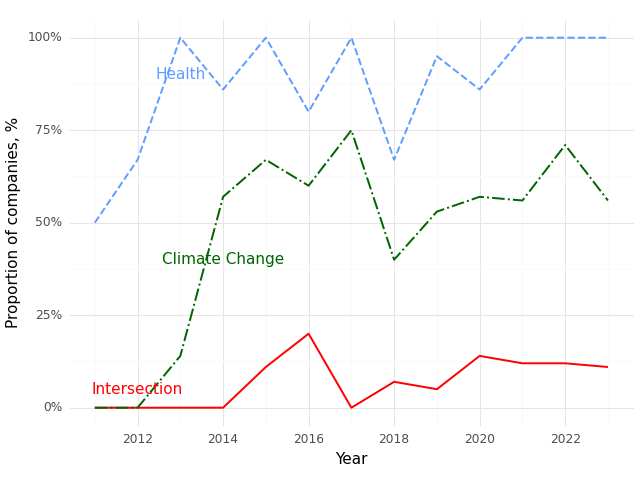

The file beside this chart, header and first rows:
, Year, Climate (Prop), Health (Prop), Intersection (Prop)
0, 2011, 0.0, 0.5, 0.0
1, 2012, 0.0, 0.67, 0.0
2, 2013, 0.14, 1.0, 0.0
3, 2014, 0.57, 0.86, 0.0
4, 2015, 0.67, 1.0, 0.11
5, 2016, 0.6, 0.8, 0.2
6, 2017, 0.75, 1.0, 0.0
7, 2018, 0.4, 0.67, 0.07
8, 2019, 0.53, 0.95, 0.05
9, 2020, 0.57, 0.86, 0.14
10, 2021, 0.56, 1.0, 0.12
11, 2022, 0.71, 1.0, 0.12
12, 2023, 0.56, 1.0, 0.11
